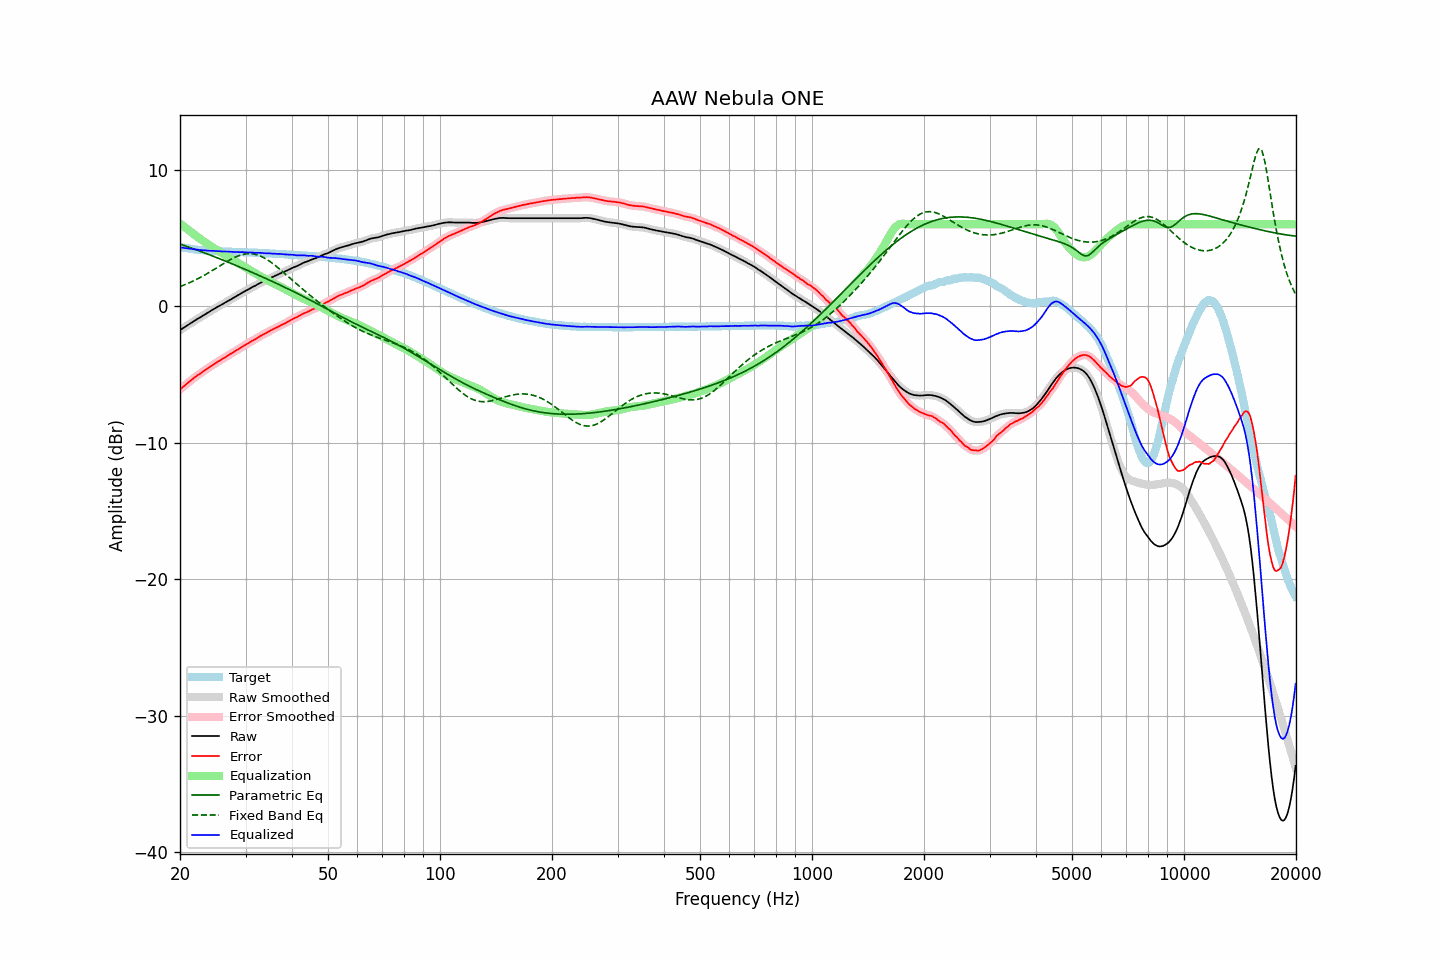

The file beside this chart, header and first rows:
frequency, raw, error, smoothed, error_smoothed, equalization, parametric_eq, fixed_band_eq, equalized_raw, equalized_smoothed, target
20.00, -1.76, -6.11, -1.76, -6.11, 6.06, 4.55, 1.44, 4.30, 4.30, 4.35
20.20, -1.68, -6.00, -1.68, -6.00, 5.97, 4.51, 1.48, 4.29, 4.29, 4.32
20.40, -1.60, -5.90, -1.60, -5.90, 5.88, 4.47, 1.53, 4.28, 4.27, 4.30
20.61, -1.53, -5.81, -1.52, -5.80, 5.79, 4.43, 1.57, 4.26, 4.26, 4.28
20.81, -1.45, -5.71, -1.45, -5.71, 5.70, 4.39, 1.62, 4.25, 4.25, 4.26
21.02, -1.37, -5.61, -1.37, -5.61, 5.60, 4.35, 1.67, 4.24, 4.23, 4.24
21.23, -1.30, -5.52, -1.30, -5.51, 5.51, 4.30, 1.72, 4.22, 4.22, 4.22
21.44, -1.22, -5.41, -1.22, -5.42, 5.42, 4.26, 1.78, 4.21, 4.20, 4.20
21.66, -1.15, -5.33, -1.15, -5.33, 5.33, 4.22, 1.83, 4.18, 4.18, 4.18
21.87, -1.07, -5.23, -1.07, -5.23, 5.24, 4.18, 1.89, 4.17, 4.17, 4.17
22.09, -1.00, -5.14, -1.00, -5.14, 5.15, 4.13, 1.94, 4.15, 4.15, 4.14
22.31, -0.92, -5.05, -0.93, -5.06, 5.06, 4.09, 2.00, 4.14, 4.14, 4.13
22.54, -0.86, -4.98, -0.86, -4.98, 4.98, 4.05, 2.06, 4.12, 4.12, 4.12
22.76, -0.79, -4.90, -0.78, -4.90, 4.89, 4.00, 2.13, 4.11, 4.11, 4.11
22.99, -0.71, -4.81, -0.71, -4.82, 4.81, 3.96, 2.19, 4.10, 4.10, 4.10
23.22, -0.64, -4.73, -0.64, -4.73, 4.73, 3.91, 2.26, 4.09, 4.09, 4.09
23.45, -0.57, -4.65, -0.57, -4.65, 4.65, 3.87, 2.32, 4.08, 4.08, 4.08
23.69, -0.50, -4.57, -0.50, -4.57, 4.57, 3.83, 2.39, 4.07, 4.07, 4.07
23.92, -0.43, -4.50, -0.43, -4.49, 4.49, 3.78, 2.46, 4.06, 4.07, 4.07
24.16, -0.35, -4.41, -0.35, -4.41, 4.41, 3.73, 2.53, 4.06, 4.06, 4.06
24.40, -0.28, -4.34, -0.28, -4.33, 4.33, 3.69, 2.60, 4.06, 4.06, 4.06
24.65, -0.21, -4.26, -0.21, -4.26, 4.26, 3.64, 2.67, 4.05, 4.05, 4.05
24.89, -0.14, -4.18, -0.14, -4.18, 4.18, 3.60, 2.75, 4.05, 4.04, 4.05
25.14, -0.08, -4.11, -0.08, -4.11, 4.11, 3.55, 2.82, 4.03, 4.04, 4.03
25.39, -0.01, -4.03, -0.01, -4.04, 4.04, 3.50, 2.89, 4.03, 4.03, 4.02
25.65, 0.05, -3.97, 0.05, -3.96, 3.97, 3.46, 2.97, 4.02, 4.02, 4.02
25.91, 0.12, -3.89, 0.12, -3.89, 3.89, 3.41, 3.04, 4.01, 4.01, 4.01
26.16, 0.19, -3.82, 0.19, -3.82, 3.82, 3.36, 3.11, 4.01, 4.01, 4.01
26.43, 0.25, -3.76, 0.25, -3.75, 3.75, 3.31, 3.18, 4.00, 4.00, 4.01
26.69, 0.32, -3.68, 0.32, -3.68, 3.68, 3.27, 3.25, 4.00, 4.00, 4.00
26.96, 0.39, -3.61, 0.39, -3.61, 3.61, 3.22, 3.32, 4.00, 3.99, 4.00
27.23, 0.46, -3.53, 0.46, -3.53, 3.53, 3.17, 3.39, 3.99, 3.99, 3.99
27.50, 0.52, -3.46, 0.53, -3.46, 3.46, 3.12, 3.45, 3.98, 3.98, 3.98
27.77, 0.59, -3.39, 0.59, -3.38, 3.38, 3.07, 3.51, 3.98, 3.98, 3.98
28.05, 0.67, -3.30, 0.66, -3.31, 3.31, 3.02, 3.57, 3.98, 3.98, 3.97
28.33, 0.73, -3.24, 0.73, -3.24, 3.24, 2.97, 3.62, 3.97, 3.97, 3.97
28.62, 0.80, -3.17, 0.80, -3.16, 3.16, 2.93, 3.67, 3.96, 3.96, 3.97
28.90, 0.86, -3.10, 0.87, -3.09, 3.09, 2.88, 3.71, 3.95, 3.96, 3.96
29.19, 0.94, -3.01, 0.94, -3.02, 3.02, 2.83, 3.75, 3.96, 3.96, 3.96
29.48, 1.01, -2.94, 1.01, -2.95, 2.95, 2.78, 3.78, 3.96, 3.96, 3.95
29.78, 1.07, -2.88, 1.07, -2.88, 2.88, 2.72, 3.81, 3.95, 3.95, 3.95
30.08, 1.14, -2.81, 1.13, -2.81, 2.81, 2.67, 3.83, 3.95, 3.94, 3.95
30.38, 1.19, -2.75, 1.20, -2.75, 2.74, 2.62, 3.84, 3.93, 3.94, 3.94
30.68, 1.26, -2.68, 1.26, -2.67, 2.67, 2.57, 3.84, 3.93, 3.94, 3.94
30.99, 1.33, -2.60, 1.33, -2.60, 2.61, 2.52, 3.84, 3.94, 3.93, 3.93
31.30, 1.40, -2.53, 1.39, -2.54, 2.54, 2.47, 3.83, 3.94, 3.93, 3.93
31.61, 1.45, -2.47, 1.45, -2.47, 2.47, 2.42, 3.82, 3.92, 3.92, 3.92
31.93, 1.51, -2.41, 1.52, -2.40, 2.40, 2.37, 3.79, 3.91, 3.91, 3.92
32.24, 1.58, -2.33, 1.58, -2.33, 2.33, 2.31, 3.76, 3.91, 3.91, 3.91
32.57, 1.65, -2.25, 1.65, -2.26, 2.26, 2.26, 3.72, 3.91, 3.91, 3.90
32.89, 1.71, -2.19, 1.71, -2.19, 2.19, 2.21, 3.67, 3.91, 3.91, 3.90
33.22, 1.77, -2.13, 1.77, -2.12, 2.13, 2.16, 3.62, 3.90, 3.90, 3.90
33.55, 1.82, -2.06, 1.82, -2.06, 2.06, 2.10, 3.56, 3.88, 3.89, 3.88
33.89, 1.88, -2.00, 1.88, -2.00, 2.00, 2.05, 3.49, 3.88, 3.88, 3.88
34.23, 1.94, -1.94, 1.94, -1.93, 1.93, 2.00, 3.43, 3.87, 3.87, 3.88
34.57, 2.00, -1.86, 2.00, -1.87, 1.87, 1.94, 3.35, 3.87, 3.87, 3.86
34.92, 2.06, -1.80, 2.06, -1.81, 1.81, 1.89, 3.27, 3.87, 3.86, 3.86
35.27, 2.11, -1.75, 2.11, -1.74, 1.75, 1.83, 3.18, 3.86, 3.86, 3.86
35.62, 2.16, -1.68, 2.17, -1.68, 1.68, 1.78, 3.10, 3.85, 3.85, 3.84
35.97, 2.22, -1.62, 2.22, -1.63, 1.62, 1.73, 3.00, 3.85, 3.84, 3.84
... 635 more rows
